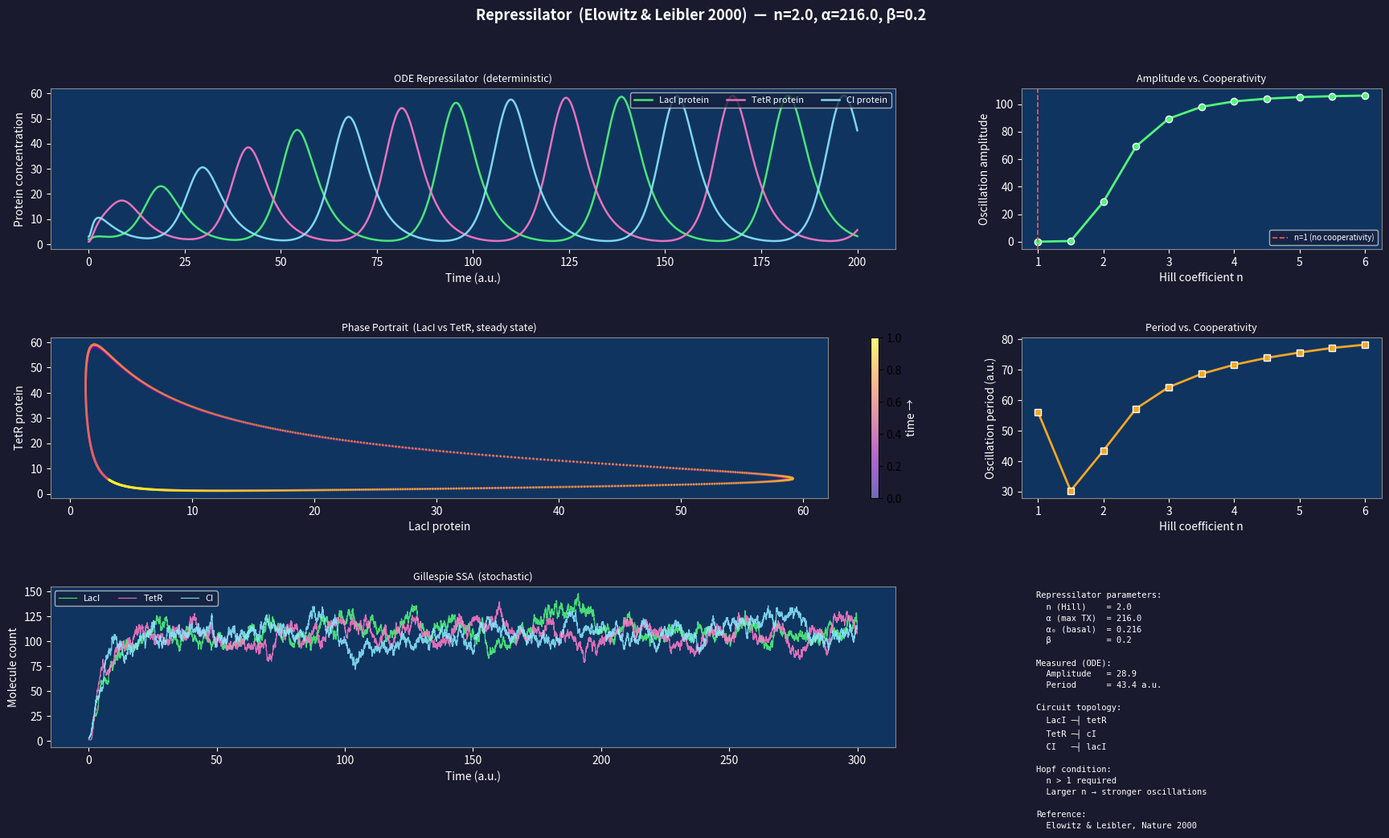

This figure's Python source:
"""
Repressilator: ODE + Stochastic Simulation
============================================
Tier 2.1 — Systems Biology: Mathematical Modeling

Concepts demonstrated:
  - Repressilator circuit: three mutually repressing genes (Elowitz & Leibler 2000)
  - ODE model with Hill-function repression
  - Hopf bifurcation condition and oscillation onset
  - Gillespie SSA vs. ODE comparison
  - Effect of cooperativity n on oscillation amplitude/period
  - Noise in genetic oscillators

Usage:
    python 08_repressilator.py [--n HILL] [--alpha ALPHA] [--beta BETA]

Key parameters:
    n     — Hill coefficient (cooperativity). Oscillations require n > 1.
    alpha — maximum protein production rate
    beta  — ratio of protein to mRNA degradation (α₀ = leaky expression)

Key insight:
    The repressilator exhibits sustained oscillations when the negative
    feedback loop traverses a Hopf bifurcation. The Hopf condition
    for the 3-gene symmetric repressilator requires:
        n > 8α/(α + α₀) · 1 + cos(π/3) / (1 - cos(π/3))
    Increasing cooperativity n makes oscillations more robust.
"""

import argparse
import numpy as np
import matplotlib.pyplot as plt
import matplotlib.gridspec as gridspec
from scipy.integrate import solve_ivp
from scipy.signal import find_peaks


# ── ODE Model ─────────────────────────────────────────────────────────────────

def repressilator_odes(t, y, alpha, alpha0, beta, n):
    """
    Elowitz & Leibler repressilator ODEs.

    State: [m1, m2, m3, p1, p2, p3]
      mᵢ = mRNA of gene i
      pᵢ = protein of gene i

    dm₁/dt = α/(1 + p₃ⁿ) + α₀ - m₁
    dp₁/dt = β·(m₁ - p₁)
    (cyclic: 3→1→2→3)
    """
    m1, m2, m3, p1, p2, p3 = y
    dm1 = alpha / (1 + p3**n) + alpha0 - m1
    dm2 = alpha / (1 + p1**n) + alpha0 - m2
    dm3 = alpha / (1 + p2**n) + alpha0 - m3
    dp1 = beta * (m1 - p1)
    dp2 = beta * (m2 - p2)
    dp3 = beta * (m3 - p3)
    return [dm1, dm2, dm3, dp1, dp2, dp3]


def run_ode(alpha=216, alpha0=0.216, beta=0.2, n=2, t_max=200, n_pts=5000):
    """Integrate repressilator ODEs."""
    y0 = [0.0, 0.0, 0.0, 2.0, 1.0, 3.0]  # slightly asymmetric IC
    sol = solve_ivp(repressilator_odes, (0, t_max), y0,
                    args=(alpha, alpha0, beta, n),
                    t_eval=np.linspace(0, t_max, n_pts),
                    method='LSODA', rtol=1e-8)
    return sol.t, sol.y


# ── Gillespie SSA ─────────────────────────────────────────────────────────────

def repressilator_gillespie(alpha, alpha0, beta_rate, n, t_max=500, seed=42):
    """
    Gillespie SSA for the repressilator.
    State: [m1, m2, m3, p1, p2, p3] (integer molecule counts)

    Reactions (per gene; cyclic 3→1→2→3):
      1. Transcription mᵢ:  rate = alpha_eff / (1 + pⱼⁿ) + alpha0_eff
      2. mRNA degradation:   rate = km · mᵢ
      3. Translation:        rate = kp · mᵢ
      4. Protein degradation: rate = kp · pᵢ
    """
    rng = np.random.default_rng(seed)

    # Scale rates to molecular units
    km = 1.0       # mRNA degradation rate
    kp = beta_rate  # protein degradation rate (= beta * km)
    kTx = alpha    # max transcription rate (molecules/min)
    kTx0 = alpha0  # basal transcription
    kTl = kp       # translation rate

    state = np.array([0, 0, 0, 2, 1, 3], dtype=int)
    m = state[:3]
    p = state[3:]

    times = [0.0]
    states = [state.copy()]

    t = 0.0
    while t < t_max:
        m = state[:3]
        p = state[3:]

        # Repressor indices: p3→m1, p1→m2, p2→m3
        repressors = [p[2], p[0], p[1]]

        rates = np.array([
            # Transcription
            kTx / (1 + repressors[0]**n / max(1, repressors[0]**n)) + kTx0,
            kTx / (1 + repressors[1]**n / max(1, repressors[1]**n)) + kTx0,
            kTx / (1 + repressors[2]**n / max(1, repressors[2]**n)) + kTx0,
            # mRNA degradation
            km * max(0, m[0]),
            km * max(0, m[1]),
            km * max(0, m[2]),
            # Translation
            kTl * max(0, m[0]),
            kTl * max(0, m[1]),
            kTl * max(0, m[2]),
            # Protein degradation
            kp * max(0, p[0]),
            kp * max(0, p[1]),
            kp * max(0, p[2]),
        ], dtype=float)

        R = rates.sum()
        if R < 1e-12:
            break

        dt = rng.exponential(1.0 / R)
        t += dt

        # Choose reaction
        cumrates = np.cumsum(rates)
        u = rng.uniform(0, R)
        rxn = np.searchsorted(cumrates, u)

        # Update state
        changes = [
            [1, 0, 0, 0, 0, 0],   # TX m1
            [0, 1, 0, 0, 0, 0],   # TX m2
            [0, 0, 1, 0, 0, 0],   # TX m3
            [-1, 0, 0, 0, 0, 0],  # deg m1
            [0, -1, 0, 0, 0, 0],  # deg m2
            [0, 0, -1, 0, 0, 0],  # deg m3
            [0, 0, 0, 1, 0, 0],   # TL p1
            [0, 0, 0, 0, 1, 0],   # TL p2
            [0, 0, 0, 0, 0, 1],   # TL p3
            [0, 0, 0, -1, 0, 0],  # deg p1
            [0, 0, 0, 0, -1, 0],  # deg p2
            [0, 0, 0, 0, 0, -1],  # deg p3
        ]
        state = np.maximum(0, state + changes[rxn])
        times.append(t)
        states.append(state.copy())

    return np.array(times), np.array(states).T


# ── Parameter Sweep ───────────────────────────────────────────────────────────

def sweep_hill_coefficient(alpha=216, alpha0=0.216, beta=0.2):
    """Run ODE for several values of n, measure oscillation amplitude."""
    n_vals = np.arange(1.0, 6.1, 0.5)
    amplitudes = []
    periods = []

    for n in n_vals:
        t, y = run_ode(alpha, alpha0, beta, n=n, t_max=300)
        p1 = y[3]
        # Use last 50% of trajectory
        half = len(t) // 2
        p_late = p1[half:]
        t_late = t[half:]
        amp = (p_late.max() - p_late.min()) / 2
        amplitudes.append(amp)
        peaks, _ = find_peaks(p_late, height=amp * 0.5)
        if len(peaks) >= 2:
            period = np.mean(np.diff(t_late[peaks]))
        else:
            period = np.nan
        periods.append(period)

    return n_vals, np.array(amplitudes), np.array(periods)


# ── Main Visualisation ────────────────────────────────────────────────────────

def run(alpha=216, alpha0=0.216, beta=0.2, n=2):
    t_ode, y_ode = run_ode(alpha, alpha0, beta, n)
    t_ssa, y_ssa = repressilator_gillespie(alpha, alpha0, beta, n, t_max=300)
    n_vals, amplitudes, periods = sweep_hill_coefficient(alpha, alpha0, beta)

    fig = plt.figure(figsize=(18, 10))
    fig.patch.set_facecolor('#1a1a2e')
    fig.suptitle(
        f'Repressilator  (Elowitz & Leibler 2000)  —  n={n}, α={alpha}, β={beta}',
        color='white', fontsize=13, fontweight='bold'
    )

    gs = gridspec.GridSpec(3, 3, figure=fig,
                           left=0.05, right=0.97, top=0.88, bottom=0.06,
                           hspace=0.55, wspace=0.35)

    ax_ode    = fig.add_subplot(gs[0, :2])   # ODE time series
    ax_phase  = fig.add_subplot(gs[1, :2])   # Phase portrait
    ax_ssa    = fig.add_subplot(gs[2, :2])   # Gillespie SSA
    ax_sweep  = fig.add_subplot(gs[0, 2])    # Hill sweep amplitude
    ax_period = fig.add_subplot(gs[1, 2])    # Hill sweep period
    ax_info   = fig.add_subplot(gs[2, 2])    # Info text

    for ax in [ax_ode, ax_phase, ax_ssa, ax_sweep, ax_period, ax_info]:
        ax.set_facecolor('#0f3460')

    colors = ['#50fa7b', '#ff79c6', '#8be9fd']
    labels = ['LacI', 'TetR', 'CI']

    # ── ODE time series ───────────────────────────────────────────────────────
    for i, (c, lbl) in enumerate(zip(colors, labels)):
        ax_ode.plot(t_ode, y_ode[i + 3], color=c, lw=1.8, label=f'{lbl} protein', alpha=0.9)
    ax_ode.set_xlabel('Time (a.u.)', color='white')
    ax_ode.set_ylabel('Protein concentration', color='white')
    ax_ode.set_title('ODE Repressilator  (deterministic)', color='white', fontsize=9)
    ax_ode.tick_params(colors='white')
    ax_ode.legend(fontsize=8, facecolor='#16213e', labelcolor='white',
                  loc='upper right', ncol=3)
    for sp in ax_ode.spines.values():
        sp.set_edgecolor('#888')

    # ── Phase portrait (p1 vs p2 vs p3 in 3D projected) ──────────────────────
    half = len(t_ode) // 2
    p1, p2, p3 = y_ode[3, half:], y_ode[4, half:], y_ode[5, half:]
    # 2D projection: p1 vs p2
    sc = ax_phase.scatter(p1, p2,
                          c=np.linspace(0, 1, len(p1)), cmap='plasma',
                          s=1.5, alpha=0.6)
    ax_phase.set_xlabel('LacI protein', color='white')
    ax_phase.set_ylabel('TetR protein', color='white')
    ax_phase.set_title('Phase Portrait  (LacI vs TetR, steady state)',
                       color='white', fontsize=9)
    ax_phase.tick_params(colors='white')
    for sp in ax_phase.spines.values():
        sp.set_edgecolor('#888')
    plt.colorbar(sc, ax=ax_phase, label='time →', fraction=0.03).ax.yaxis.label.set_color('white')

    # ── Gillespie SSA ─────────────────────────────────────────────────────────
    for i, (c, lbl) in enumerate(zip(colors, labels)):
        ax_ssa.step(t_ssa, y_ssa[i + 3], color=c, lw=0.9, label=f'{lbl}', alpha=0.85)
    ax_ssa.set_xlabel('Time (a.u.)', color='white')
    ax_ssa.set_ylabel('Molecule count', color='white')
    ax_ssa.set_title('Gillespie SSA  (stochastic)', color='white', fontsize=9)
    ax_ssa.tick_params(colors='white')
    ax_ssa.legend(fontsize=8, facecolor='#16213e', labelcolor='white', ncol=3)
    for sp in ax_ssa.spines.values():
        sp.set_edgecolor('#888')

    # ── Hill sweep: amplitude ─────────────────────────────────────────────────
    ax_sweep.plot(n_vals, amplitudes, '-o', color='#50fa7b', lw=2, ms=6, markeredgecolor='white')
    ax_sweep.axvline(1.0, color='#ff5555', lw=1.2, ls='--', label='n=1 (no cooperativity)')
    ax_sweep.set_xlabel('Hill coefficient n', color='white')
    ax_sweep.set_ylabel('Oscillation amplitude', color='white')
    ax_sweep.set_title('Amplitude vs. Cooperativity', color='white', fontsize=9)
    ax_sweep.tick_params(colors='white')
    ax_sweep.legend(fontsize=7, facecolor='#16213e', labelcolor='white')
    for sp in ax_sweep.spines.values():
        sp.set_edgecolor('#888')

    # ── Hill sweep: period ────────────────────────────────────────────────────
    valid = ~np.isnan(periods)
    ax_period.plot(n_vals[valid], periods[valid], '-s', color='#f5a623', lw=2, ms=6,
                   markeredgecolor='white')
    ax_period.set_xlabel('Hill coefficient n', color='white')
    ax_period.set_ylabel('Oscillation period (a.u.)', color='white')
    ax_period.set_title('Period vs. Cooperativity', color='white', fontsize=9)
    ax_period.tick_params(colors='white')
    for sp in ax_period.spines.values():
        sp.set_edgecolor('#888')

    # ── Info panel ────────────────────────────────────────────────────────────
    ax_info.axis('off')
    p_late = y_ode[3, len(t_ode)//2:]
    amp = (p_late.max() - p_late.min()) / 2
    t_late = t_ode[len(t_ode)//2:]
    peaks, _ = find_peaks(p_late, height=amp * 0.5)
    period = np.mean(np.diff(t_late[peaks])) if len(peaks) >= 2 else float('nan')

    info = (
        f"Repressilator parameters:\n"
        f"  n (Hill)    = {n}\n"
        f"  α (max TX)  = {alpha}\n"
        f"  α₀ (basal)  = {alpha0}\n"
        f"  β           = {beta}\n\n"
        f"Measured (ODE):\n"
        f"  Amplitude   = {amp:.1f}\n"
        f"  Period      = {period:.1f} a.u.\n\n"
        f"Circuit topology:\n"
        f"  LacI ─┤ tetR\n"
        f"  TetR ─┤ cI\n"
        f"  CI   ─┤ lacI\n\n"
        f"Hopf condition:\n"
        f"  n > 1 required\n"
        f"  Larger n → stronger oscillations\n\n"
        f"Reference:\n"
        f"  Elowitz & Leibler, Nature 2000"
    )
    ax_info.text(0.04, 0.97, info, transform=ax_info.transAxes,
                 va='top', fontsize=7.5, color='white', fontfamily='monospace',
                 linespacing=1.5)

    plt.show()

    print(f"\nRepressilator: n={n}, α={alpha}, β={beta}")
    print(f"Measured amplitude: {amp:.2f}")
    print(f"Measured period: {period:.2f} a.u.")


if __name__ == '__main__':
    parser = argparse.ArgumentParser(description='Repressilator ODE & SSA explorer')
    parser.add_argument('--n', type=float, default=2.0, help='Hill coefficient')
    parser.add_argument('--alpha', type=float, default=216.0, help='Max transcription rate')
    parser.add_argument('--beta', type=float, default=0.2, help='β = kp/km')
    args = parser.parse_args()

    print("Repressilator Simulator (Elowitz & Leibler 2000)")
    print("=" * 55)
    run(alpha=args.alpha, alpha0=args.alpha / 1000, beta=args.beta, n=args.n)
